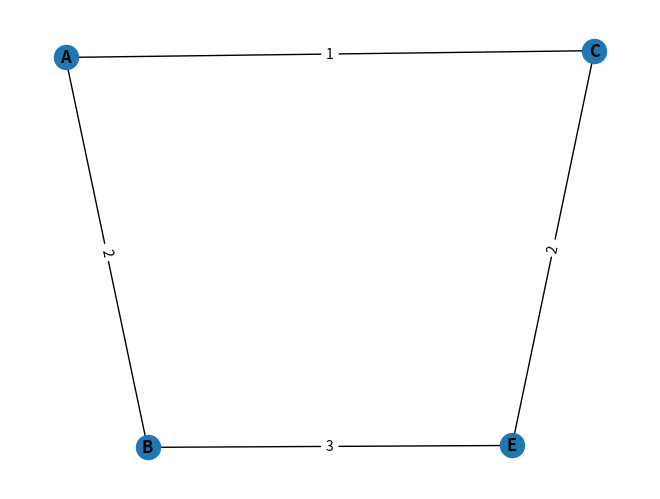

Write Python code to recreate this figure.
"""
Em caso de precisar visualizar um grafo, como ao colocar em alguma apresentação,
você pode usar a biblioteca networkx que é uma biblioteca Python que não faz parte da biblioteca padrão.
Para usá-la você tem que instalar com “pip install networkx”.
Ela usa a biblioteca matplolib que desenha gráficos. Com isso, você criar e pode visualizar seus grafos.
O código abaixo foi extraído do tutorial https://bit.ly/3x3WBEE
"""

import networkx as nx
import matplotlib.pyplot as plt

G = nx.Graph()
E = [('A', 'B', 2), ('A', 'C', 1), ('B', 'E', 3), ('C', 'E', 2)]

G.add_weighted_edges_from(E)

pos = nx.spring_layout(G)
nx.draw(G, pos, with_labels=True, font_weight='bold')
edge_weight = nx.get_edge_attributes(G, 'weight')
nx.draw_networkx_edge_labels(G, pos, edge_labels=edge_weight)
plt.show()
